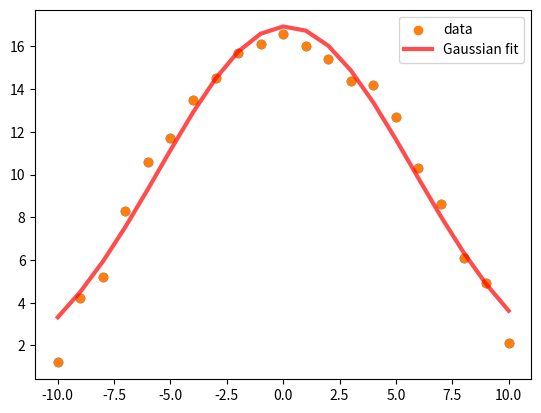
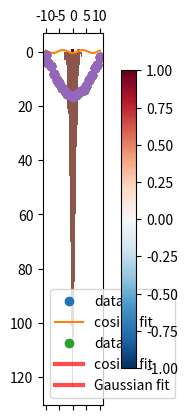
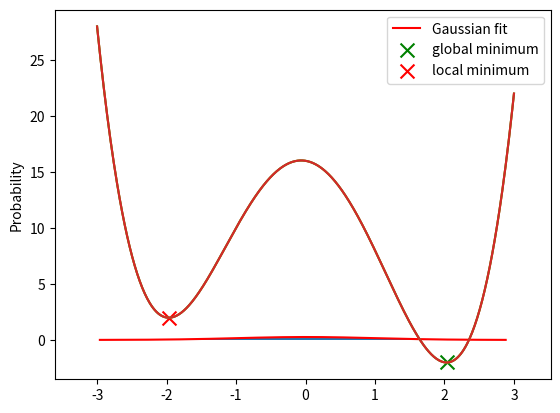
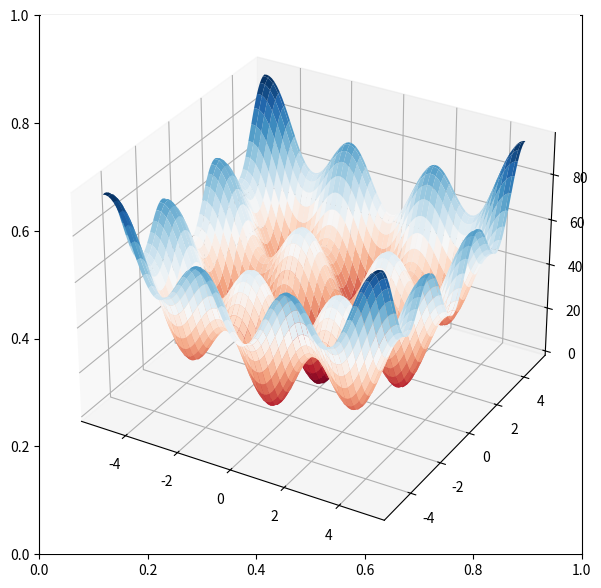
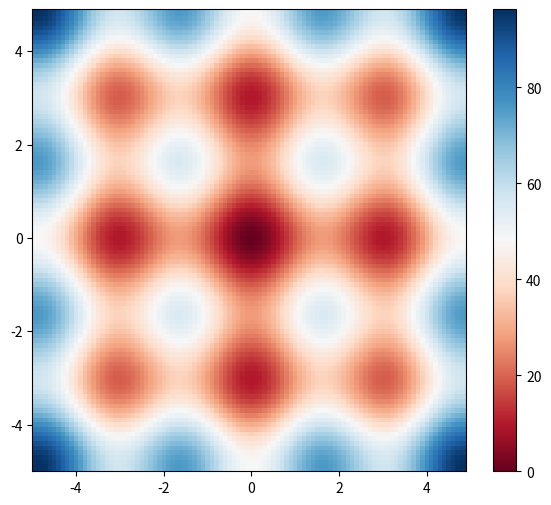

Recreate these plots in Python, in order.
import numpy as np
import matplotlib.pyplot as plt
import scipy.optimize as opt

xdata = np.array([ -10.0, -9.0, -8.0, -7.0, -6.0, -5.0, -4.0, -3.0, -2.0, -1.0, 0.0, 1.0, 2.0, 3.0, 4.0, 5.0, 6.0, 7.0, 8.0, 9.0, 10.0])
ydata = np.array([1.2, 4.2, 5.2, 8.3, 10.6, 11.7, 13.5, 14.5, 15.7, 16.1, 16.6, 16.0, 15.4, 14.4, 14.2, 12.7, 10.3, 8.6, 6.1, 4.9, 2.1])

plt.scatter(xdata, ydata)

# Define the Gaussian function
def gaussian(x, a, b, c):
    #y = a * np.exp(-b * x ** 2)
    y = a * np.exp( -(x - b)** 2 / 2*c**2)
    return y

# We use curve_fit (https://docs.scipy.org/doc/scipy/reference/generated/scipy.optimize.curve_fit.html), which has required inputs: 
# 1) the fit function f 
# 2) an array of data points in x 
# 3) an array of data points in y
# curve_fit returns as default optimal values for f for a least-squares fit, and the covariance matrix, as an array and 2D array, respectively
parameters, covariance = opt.curve_fit(gaussian, xdata, ydata)
print(parameters)
fitted_a, fitted_b, fitted_c = parameters
print(fitted_a, fitted_b, fitted_c)

fit_y = gaussian(xdata, fitted_a, fitted_b, fitted_c)
plt.scatter(xdata, ydata, label='data')
plt.plot(xdata, fit_y, '-', label='Gaussian fit', color='r', lw=3,alpha=0.7)
plt.legend()
plt.show()

print(covariance)
sigma_a = covariance[0,0] ** 0.5
sigma_b = covariance[1,1] ** 0.5
sigma_c = covariance[2,2] ** 0.5

print(f"\nsigma_a={sigma_a:.1e}, sigma_b={sigma_b:.1e}, sigma_c={sigma_c:.1e}")

def cov2cor(cov):
    '''Convert the covariance matrix to the correlation matrix'''
    D = np.diag(1 / np.sqrt(np.diag(cov)))
    return D @ cov @ D

correlation_matrix = cov2cor(covariance)

plt.matshow(correlation_matrix, vmin=-1, vmax=1, cmap='RdBu_r')
plt.colorbar(shrink=0.8);

correlation_matrix

def cos_func(x, D, E):
    y = D*np.cos(E*x)
    return y

parameters, covariance = opt.curve_fit(cos_func, xdata, ydata)
fitted_d = parameters[0]
fitted_e = parameters[1]

fit_cosine = cos_func(xdata, fitted_d, fitted_e)

plt.plot(xdata, ydata, 'o', label='data')
plt.plot(xdata, fit_cosine, '-', label='cosine fit')

guess = [16, 0.1]
parameters, covariance = opt.curve_fit(cos_func, xdata, ydata, p0=guess)
fitted_d, fitted_e = parameters

fit_cosine = cos_func(xdata, fitted_d, fitted_e)

plt.plot(xdata, ydata, 'o', label='data')
plt.plot(xdata, fit_cosine, '-', label='cosine fit', color='r', lw=3,alpha=0.7)

print(parameters)

y_err = 1./np.sqrt(ydata)
plt.errorbar(xdata, ydata, yerr=y_err, fmt='o');

parameters, covariance = opt.curve_fit(gaussian, xdata, ydata, sigma=y_err,absolute_sigma=True)
print(parameters)
fitted_a, fitted_b, fitted_c = parameters
print(fitted_a, fitted_b, fitted_c)

fit_y = gaussian(xdata, fitted_a, fitted_b, fitted_c)
plt.errorbar(xdata, ydata, yerr=y_err, fmt='o');
plt.plot(xdata, fit_y, '-', label='Gaussian fit', color='r', lw=3,alpha=0.7)
plt.legend()
plt.show()

# Generate random data:
mean = 0
sigma = 1
x = np.random.normal(0, 1, 1000)
plt.hist(x, bins=25);

hist, bin_edges = np.histogram(x)
# normalize to unit area
hist=hist/sum(hist)

# Extract histogram values into numpy arrays
n = len(hist)
x_hist=np.zeros((n),dtype=float) 
for i in range(n):
    x_hist[i]=(bin_edges[i+1]+bin_edges[i])/2
    
y_hist=hist

print(x_hist)
print(y_hist)

# Gaussian least-square fitting process
# no initial guess
param_optimised,param_covariance_matrix = opt.curve_fit(gaussian,x_hist,y_hist)
# with an initial guess
# param_optimised,param_covariance_matrix = opt.curve_fit(gaussian,x_hist,y_hist,p0=[0.1, 0.9])

fig = plt.figure()
x_hist_2=np.linspace(np.min(x_hist),np.max(x_hist),1000)
plt.plot(x_hist_2,gaussian(x_hist_2,*param_optimised),'r',label='Gaussian fit')
plt.legend()

#Normalise the histogram values
weights = np.ones_like(x) / len(x)
plt.hist(x, weights=weights)

#setting the y-axis label
plt.ylabel("Probability")

f = lambda x : (x - 2) ** 2 * (x + 2) ** 2 - x

x = np.linspace(-3,3,500)
plt.plot(x, f(x))
plt.show()

# We use minimize_scalar to find the minimum (https://docs.scipy.org/doc/scipy/reference/generated/scipy.optimize.minimize_scalar.html). 
# Only required argument is the function to be minimized.
sol = opt.minimize_scalar(f)

print(sol)

plt.plot(x, f(x))
plt.scatter([sol.x], [sol.fun], marker='x', s=100, c='green',label='global minimum')
plt.legend()
plt.show()

# To select a different local minimum: use bounded minimization

sol_local = opt.minimize_scalar(f, method='bounded', bounds=[-3,0])

print(sol_local)

plt.plot(x, f(x))
plt.scatter([sol_local.x], [sol_local.fun],marker='x', s=100, c='red', label='local minimum')
plt.legend()
plt.show()

def egg_crate(x,y):
    return x ** 2 + y ** 2 + 25 * (np.sin(x) ** 2 + np.sin(y) ** 2)

x = np.arange(-5, 5, 0.1)
y = np.arange(-5, 5, 0.1)
X, Y = np.meshgrid(x, y)
Z = egg_crate(X,Y)
print (Z.shape)

fig, ax = plt.subplots(figsize=(7,7))

ax = fig.add_subplot(111, projection='3d')
ax.plot_surface(X, Y, Z, cmap='RdBu')

def plot_heat(X=X, Y=Y, Z=Z):
    fig, ax = plt.subplots(figsize=(7,6))
    c = ax.pcolormesh(X, Y, Z, cmap='RdBu', vmin=np.min(Z), vmax=np.max(Z))
    fig.colorbar(c, ax=ax)
    plt.axis([np.min(X), np.max(X), np.min(Y), np.max(Y)])
    
plot_heat()
plt.show()

